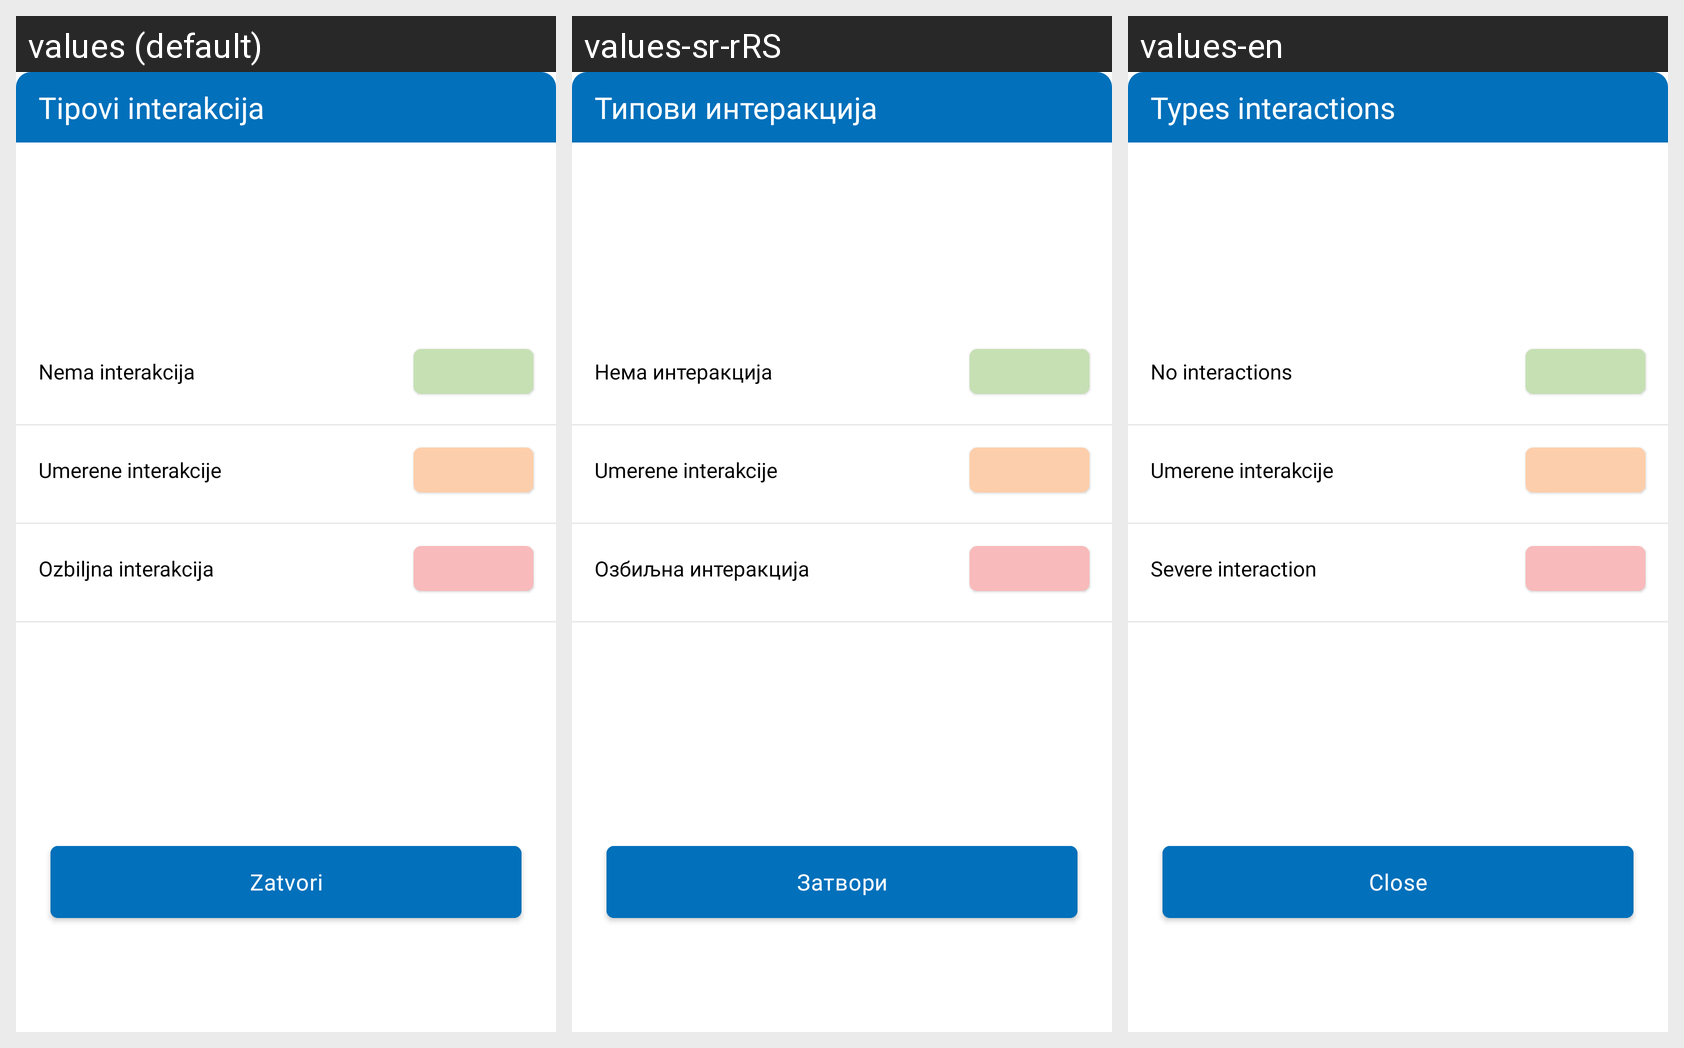

This grid shows one Android layout under several languages. Give, for every string resource on the screen, its name, the default text and each shown locale's text.
Android screen res/layout/fragment_bottom_sheet_type_interactions.xml rendered under 3 locales, left to right: values (default), values-sr-rRS, values-en. Device: Nexus 5 (rendered at 1080×1920; each locale shown at half size, 540×960, under a caption strip naming it); theme Theme.E_Zdravlje.
Strings drawn on this screen, with the default value and each locale's value (text and hints the layout hard-codes, and strings that could not be matched under every locale, appear in the picture but are not listed):

fragment_interactions_description_types_interactions
  values: Tipovi interakcija
  values-sr-rRS: Типови интеракција
  values-en: Types interactions

fragment_interactions_description_no_interaction
  values: Nema interakcija
  values-sr-rRS: Нема интеракција
  values-en: No interactions

fragment_interactions_description_severe_interaction
  values: Ozbiljna interakcija
  values-sr-rRS: Озбиљна интеракција
  values-en: Severe interaction

fragment_bottomsheet_legend_close_btn
  values: Zatvori
  values-sr-rRS: Затвори
  values-en: Close
